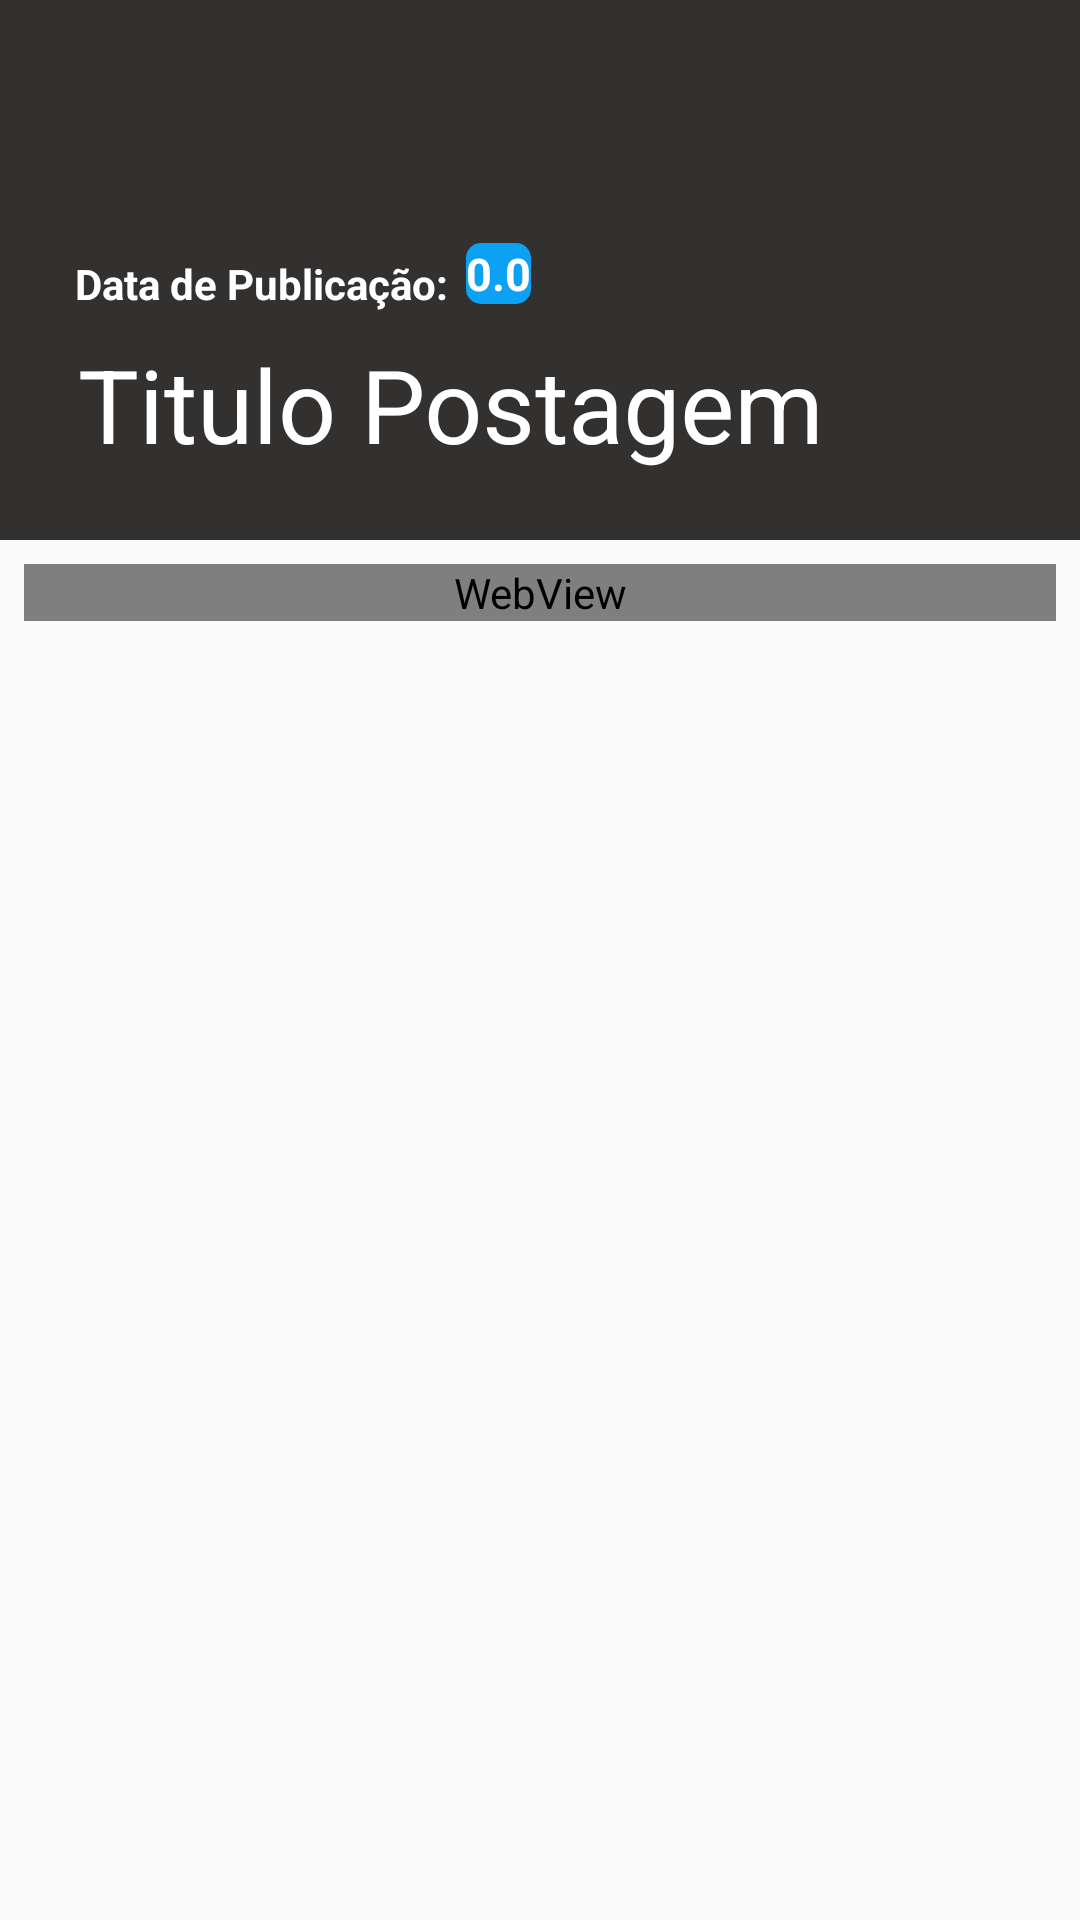

Here is an Android app screen rendered from its layout file. Give the layout XML and the strings, colors and styles it references.
<!-- AndroidManifest.xml: application theme AppTheme -->
<!-- res/layout/activity_post.xml -->
<?xml version="1.0" encoding="utf-8"?>
<androidx.coordinatorlayout.widget.CoordinatorLayout xmlns:android="http://schemas.android.com/apk/res/android"
    xmlns:app="http://schemas.android.com/apk/res-auto"
    xmlns:tools="http://schemas.android.com/tools"
    android:layout_width="match_parent"
    android:layout_height="match_parent"
    tools:context=".activity.PostActivity">

    <com.google.android.material.appbar.AppBarLayout
        android:id="@+id/appbarlayout_id"
        android:layout_width="match_parent"
        android:layout_height="180dp"
        android:theme="@style/ThemeOverlay.AppCompat.Dark.ActionBar">

        <com.google.android.material.appbar.CollapsingToolbarLayout
            android:id="@+id/collapsingtoolbar_id"
            android:layout_width="match_parent"
            android:layout_height="match_parent"
            app:contentScrim="?attr/colorPrimary"
            app:expandedTitleMarginEnd="26dp"
            app:expandedTitleMarginStart="26dp"
            app:layout_scrollFlags="exitUntilCollapsed|scroll"
            app:title="Titulo Postagem">

            <androidx.appcompat.widget.Toolbar
                android:layout_width="match_parent"
                android:layout_height="110dp"
                android:theme="@style/ThemeOverlay.AppCompat.Light"
                app:layout_collapseMode="pin">

            </androidx.appcompat.widget.Toolbar>


            <LinearLayout
                android:layout_width="match_parent"
                android:layout_height="wrap_content"
                android:layout_marginTop="60dp"
                android:orientation="horizontal">

                <LinearLayout
                    android:layout_width="wrap_content"
                    android:layout_height="wrap_content">


                    <TextView
                        android:id="@+id/puplicacao"
                        android:layout_width="wrap_content"
                        android:layout_height="wrap_content"
                        android:paddingStart="25dp"
                        android:paddingTop="25dp"
                        android:paddingEnd="5dp"
                        android:text="@string/data_de_publicao"
                        android:textColor="#fff"
                        android:textStyle="bold" />


                    <LinearLayout
                        android:layout_width="match_parent"
                        android:layout_height="60dp"
                        android:layout_margin="1dp"
                        android:orientation="vertical"
                        android:paddingTop="10dp">

                        <TextView
                            android:id="@+id/aa_data"
                            android:layout_width="wrap_content"
                            android:layout_height="wrap_content"
                            android:layout_marginTop="10dp"
                            android:background="@drawable/rating_background"
                            android:drawableStart="@drawable/ic_date_range_black_24dp"
                            android:text="@string/_0_0"
                            android:textColor="#fff"
                            android:textSize="15sp"
                            android:textStyle="bold" />


                    </LinearLayout>

                </LinearLayout>

            </LinearLayout>


        </com.google.android.material.appbar.CollapsingToolbarLayout>

    </com.google.android.material.appbar.AppBarLayout>


    <androidx.core.widget.NestedScrollView
        android:layout_width="match_parent"
        android:layout_height="696dp"
        android:clickable="true"
        android:fillViewport="false"
        android:focusable="true"
        android:padding="8dp"
        android:soundEffectsEnabled="false"
        android:textAlignment="textStart"
        app:layout_behavior="@string/appbar_scrolling_view_behavior">


        <WebView
            android:id="@+id/webView_post"
            android:layout_width="match_parent"
            android:layout_height="match_parent"
            android:clickable="false"
            android:scrollbarAlwaysDrawHorizontalTrack="false"
            android:soundEffectsEnabled="false">


        </WebView>


    </androidx.core.widget.NestedScrollView>


</androidx.coordinatorlayout.widget.CoordinatorLayout>
<!-- resources referenced by this layout -->
<resources>
  <!-- drawable rating_background (drawable) -->
  <?xml version="1.0" encoding="utf-8"?>
  <shape xmlns:android="http://schemas.android.com/apk/res/android">
  <solid android:color="@color/colorPrimary"></solid>
      <corners android:radius="5dp"></corners>
  </shape>
  <string name="_0_0">0.0</string>
  <string name="data_de_publicao">Data de Publicação:</string>
  <style name="AppTheme" parent="Theme.AppCompat.Light.DarkActionBar">
          
          <item name="colorPrimary">#333030</item>
          <item name="colorPrimaryDark">#636363</item>
          <item name="colorAccent">@color/colorAccent</item>
      </style>
  <color name="colorPrimary">#0DA1F3</color>
  <color name="colorAccent">#D81B60</color>
</resources>
